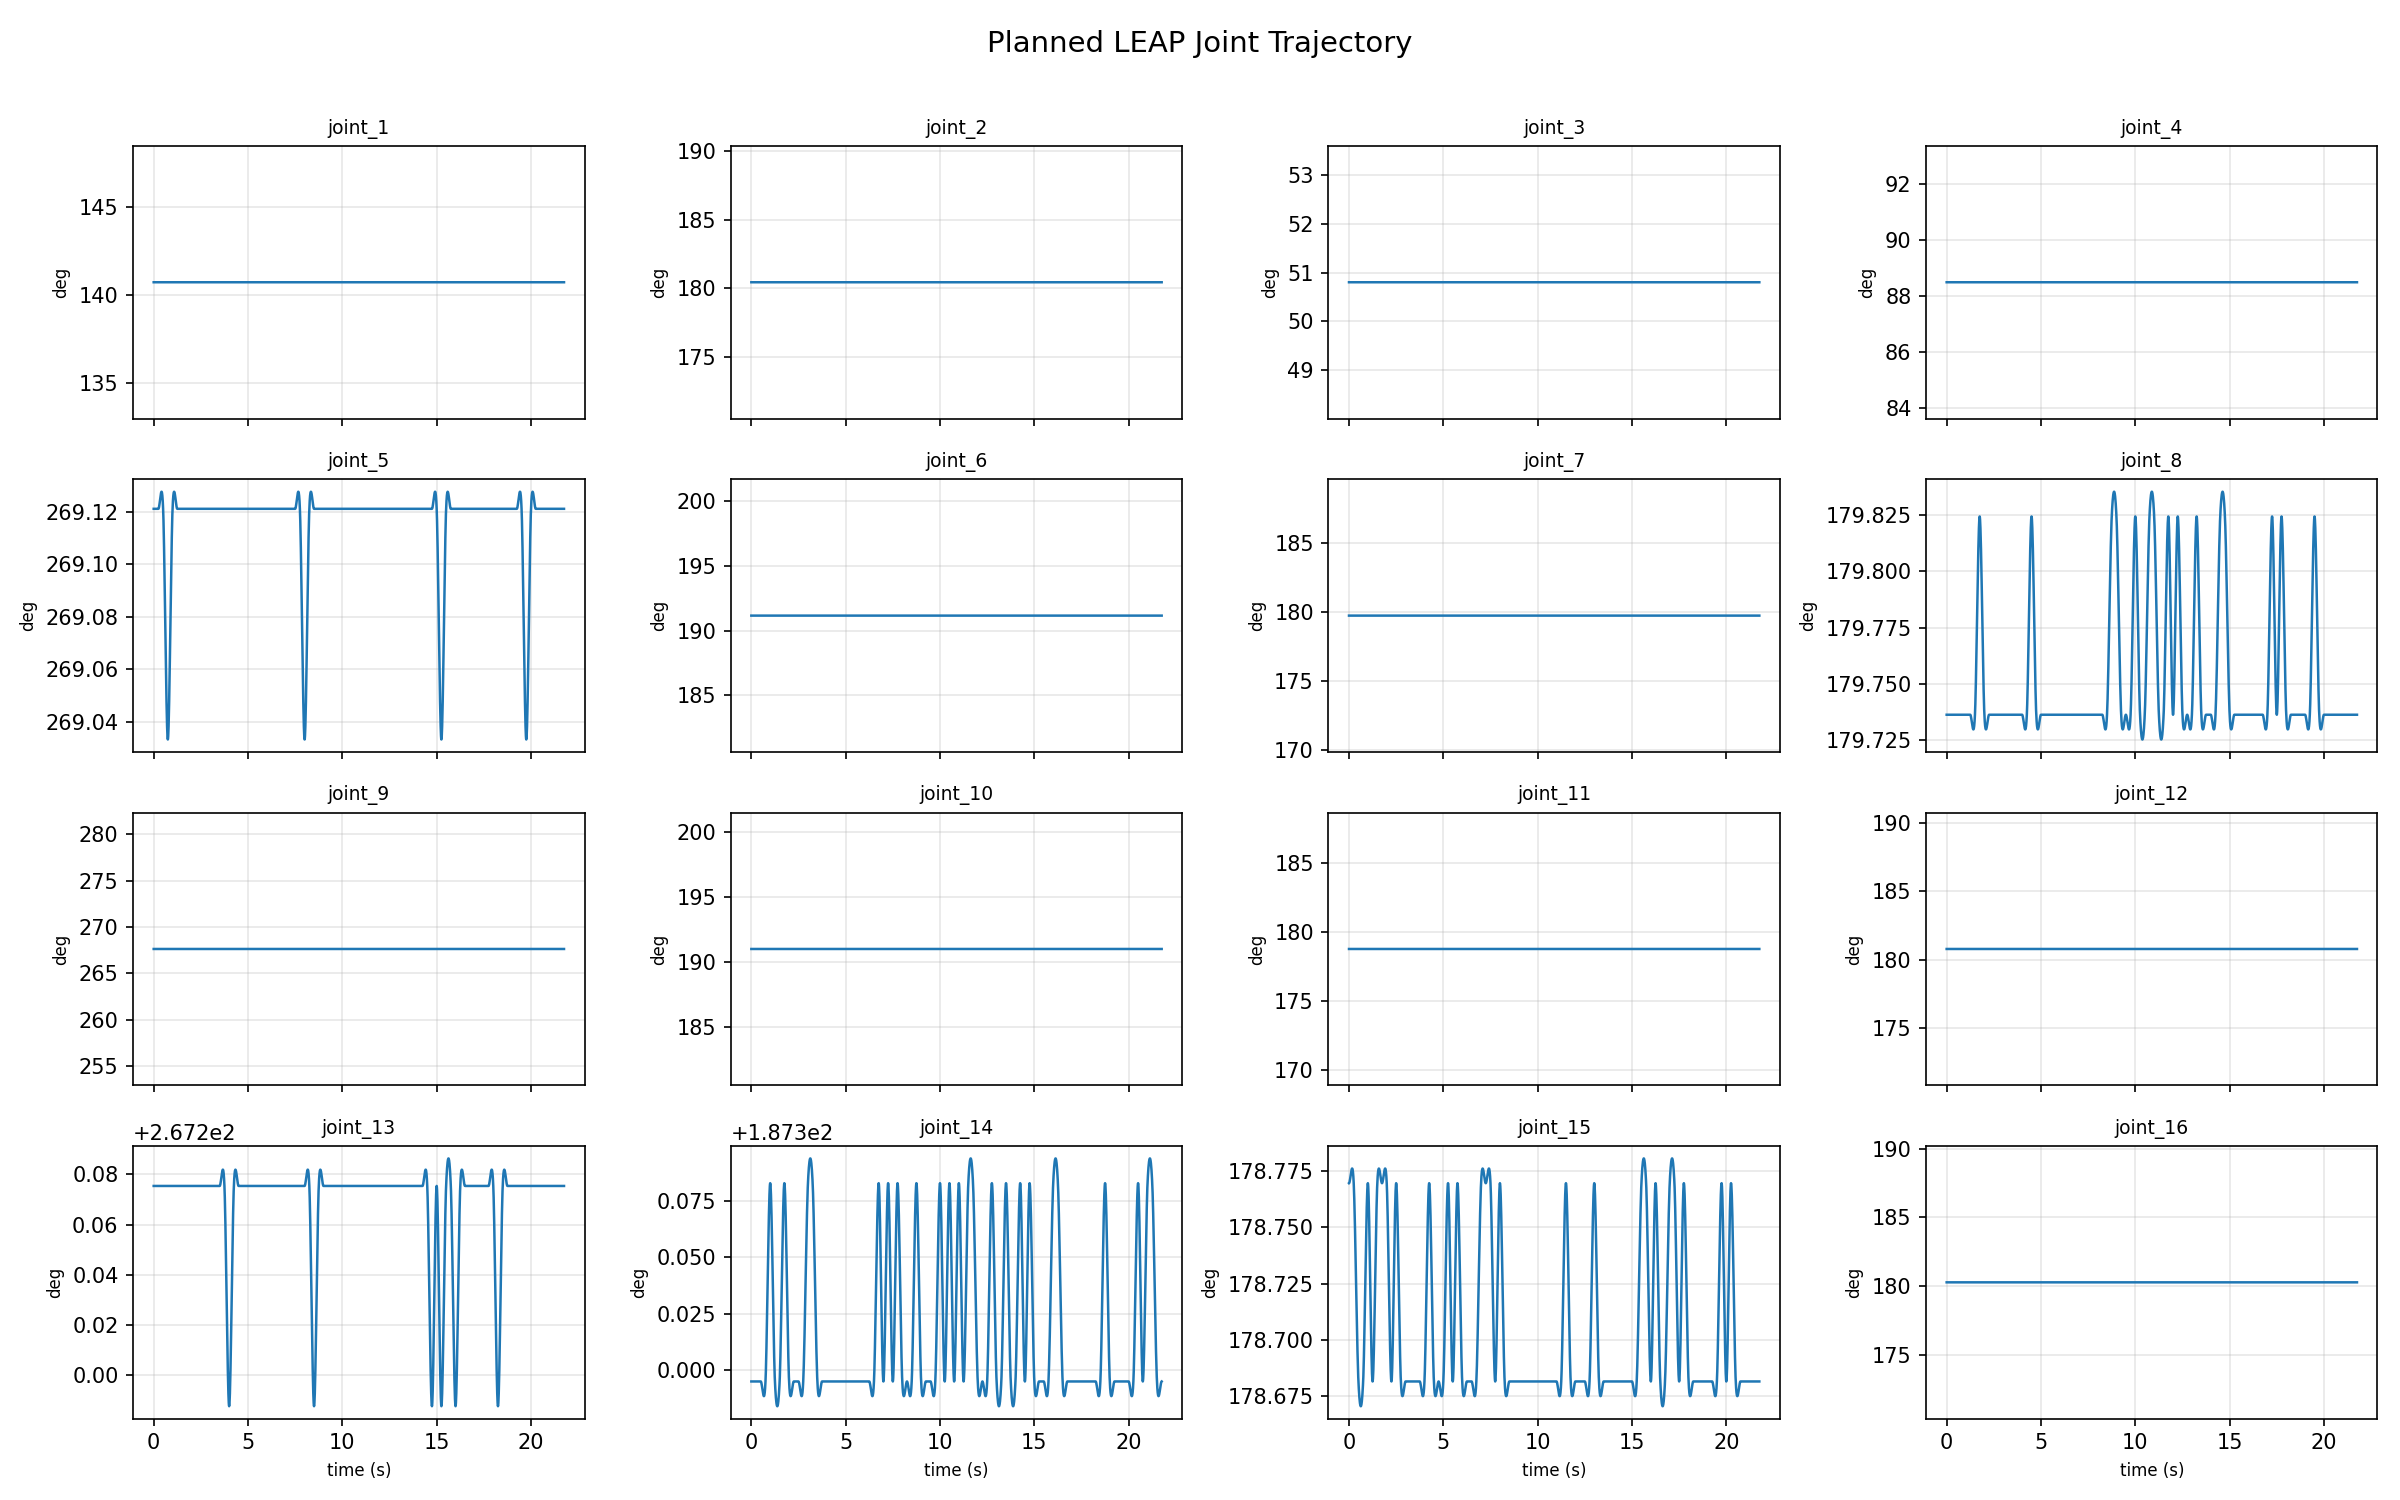

The file beside this chart, header and first rows:
time_sec, joint_1, joint_2, joint_3, joint_4, joint_5, joint_6, joint_7, joint_8, joint_9, joint_10, joint_11, joint_12, joint_13, joint_14, joint_15, joint_16
0.0, 140.7, 180.4, 50.8, 88.51, 269.1, 191.2, 179.7, 179.7, 267.6, 191, 178.8, 180.8, 267.3, 187.3, 178.8, 180.3
0.01, 140.7, 180.4, 50.8, 88.51, 269.1, 191.2, 179.7, 179.7, 267.6, 191, 178.8, 180.8, 267.3, 187.3, 178.8, 180.3
0.02, 140.7, 180.4, 50.8, 88.51, 269.1, 191.2, 179.7, 179.7, 267.6, 191, 178.8, 180.8, 267.3, 187.3, 178.8, 180.3
0.03, 140.7, 180.4, 50.8, 88.51, 269.1, 191.2, 179.7, 179.7, 267.6, 191, 178.8, 180.8, 267.3, 187.3, 178.8, 180.3
0.04, 140.7, 180.4, 50.8, 88.51, 269.1, 191.2, 179.7, 179.7, 267.6, 191, 178.8, 180.8, 267.3, 187.3, 178.8, 180.3
0.05, 140.7, 180.4, 50.8, 88.51, 269.1, 191.2, 179.7, 179.7, 267.6, 191, 178.8, 180.8, 267.3, 187.3, 178.8, 180.3
0.06, 140.7, 180.4, 50.8, 88.51, 269.1, 191.2, 179.7, 179.7, 267.6, 191, 178.8, 180.8, 267.3, 187.3, 178.8, 180.3
0.07, 140.7, 180.4, 50.8, 88.51, 269.1, 191.2, 179.7, 179.7, 267.6, 191, 178.8, 180.8, 267.3, 187.3, 178.8, 180.3
0.08, 140.7, 180.4, 50.8, 88.51, 269.1, 191.2, 179.7, 179.7, 267.6, 191, 178.8, 180.8, 267.3, 187.3, 178.8, 180.3
0.09, 140.7, 180.4, 50.8, 88.51, 269.1, 191.2, 179.7, 179.7, 267.6, 191, 178.8, 180.8, 267.3, 187.3, 178.8, 180.3
0.1, 140.7, 180.4, 50.8, 88.51, 269.1, 191.2, 179.7, 179.7, 267.6, 191, 178.8, 180.8, 267.3, 187.3, 178.8, 180.3
0.11, 140.7, 180.4, 50.8, 88.51, 269.1, 191.2, 179.7, 179.7, 267.6, 191, 178.8, 180.8, 267.3, 187.3, 178.8, 180.3
0.12, 140.7, 180.4, 50.8, 88.51, 269.1, 191.2, 179.7, 179.7, 267.6, 191, 178.8, 180.8, 267.3, 187.3, 178.8, 180.3
0.13, 140.7, 180.4, 50.8, 88.51, 269.1, 191.2, 179.7, 179.7, 267.6, 191, 178.8, 180.8, 267.3, 187.3, 178.8, 180.3
0.14, 140.7, 180.4, 50.8, 88.51, 269.1, 191.2, 179.7, 179.7, 267.6, 191, 178.8, 180.8, 267.3, 187.3, 178.8, 180.3
0.15, 140.7, 180.4, 50.8, 88.51, 269.1, 191.2, 179.7, 179.7, 267.6, 191, 178.8, 180.8, 267.3, 187.3, 178.8, 180.3
0.16, 140.7, 180.4, 50.8, 88.51, 269.1, 191.2, 179.7, 179.7, 267.6, 191, 178.8, 180.8, 267.3, 187.3, 178.8, 180.3
0.17, 140.7, 180.4, 50.8, 88.51, 269.1, 191.2, 179.7, 179.7, 267.6, 191, 178.8, 180.8, 267.3, 187.3, 178.8, 180.3
0.18, 140.7, 180.4, 50.8, 88.51, 269.1, 191.2, 179.7, 179.7, 267.6, 191, 178.8, 180.8, 267.3, 187.3, 178.8, 180.3
0.19, 140.7, 180.4, 50.8, 88.51, 269.1, 191.2, 179.7, 179.7, 267.6, 191, 178.8, 180.8, 267.3, 187.3, 178.8, 180.3
0.2, 140.7, 180.4, 50.8, 88.51, 269.1, 191.2, 179.7, 179.7, 267.6, 191, 178.8, 180.8, 267.3, 187.3, 178.8, 180.3
0.21, 140.7, 180.4, 50.8, 88.51, 269.1, 191.2, 179.7, 179.7, 267.6, 191, 178.8, 180.8, 267.3, 187.3, 178.8, 180.3
0.22, 140.7, 180.4, 50.8, 88.51, 269.1, 191.2, 179.7, 179.7, 267.6, 191, 178.8, 180.8, 267.3, 187.3, 178.8, 180.3
0.23, 140.7, 180.4, 50.8, 88.51, 269.1, 191.2, 179.7, 179.7, 267.6, 191, 178.8, 180.8, 267.3, 187.3, 178.8, 180.3
0.24, 140.7, 180.4, 50.8, 88.51, 269.1, 191.2, 179.7, 179.7, 267.6, 191, 178.8, 180.8, 267.3, 187.3, 178.8, 180.3
0.25, 140.7, 180.4, 50.8, 88.51, 269.1, 191.2, 179.7, 179.7, 267.6, 191, 178.8, 180.8, 267.3, 187.3, 178.8, 180.3
0.26, 140.7, 180.4, 50.8, 88.51, 269.1, 191.2, 179.7, 179.7, 267.6, 191, 178.8, 180.8, 267.3, 187.3, 178.8, 180.3
0.27, 140.7, 180.4, 50.8, 88.51, 269.1, 191.2, 179.7, 179.7, 267.6, 191, 178.8, 180.8, 267.3, 187.3, 178.8, 180.3
0.28, 140.7, 180.4, 50.8, 88.51, 269.1, 191.2, 179.7, 179.7, 267.6, 191, 178.8, 180.8, 267.3, 187.3, 178.8, 180.3
0.29, 140.7, 180.4, 50.8, 88.51, 269.1, 191.2, 179.7, 179.7, 267.6, 191, 178.8, 180.8, 267.3, 187.3, 178.8, 180.3
0.3, 140.7, 180.4, 50.8, 88.51, 269.1, 191.2, 179.7, 179.7, 267.6, 191, 178.8, 180.8, 267.3, 187.3, 178.8, 180.3
0.31, 140.7, 180.4, 50.8, 88.51, 269.1, 191.2, 179.7, 179.7, 267.6, 191, 178.8, 180.8, 267.3, 187.3, 178.8, 180.3
0.32, 140.7, 180.4, 50.8, 88.51, 269.1, 191.2, 179.7, 179.7, 267.6, 191, 178.8, 180.8, 267.3, 187.3, 178.7, 180.3
0.33, 140.7, 180.4, 50.8, 88.51, 269.1, 191.2, 179.7, 179.7, 267.6, 191, 178.8, 180.8, 267.3, 187.3, 178.7, 180.3
0.34, 140.7, 180.4, 50.8, 88.51, 269.1, 191.2, 179.7, 179.7, 267.6, 191, 178.8, 180.8, 267.3, 187.3, 178.7, 180.3
0.35, 140.7, 180.4, 50.8, 88.51, 269.1, 191.2, 179.7, 179.7, 267.6, 191, 178.8, 180.8, 267.3, 187.3, 178.7, 180.3
0.36, 140.7, 180.4, 50.8, 88.51, 269.1, 191.2, 179.7, 179.7, 267.6, 191, 178.8, 180.8, 267.3, 187.3, 178.7, 180.3
0.37, 140.7, 180.4, 50.8, 88.51, 269.1, 191.2, 179.7, 179.7, 267.6, 191, 178.8, 180.8, 267.3, 187.3, 178.7, 180.3
0.38, 140.7, 180.4, 50.8, 88.51, 269.1, 191.2, 179.7, 179.7, 267.6, 191, 178.8, 180.8, 267.3, 187.3, 178.7, 180.3
0.39, 140.7, 180.4, 50.8, 88.51, 269.1, 191.2, 179.7, 179.7, 267.6, 191, 178.8, 180.8, 267.3, 187.3, 178.7, 180.3
0.4, 140.7, 180.4, 50.8, 88.51, 269.1, 191.2, 179.7, 179.7, 267.6, 191, 178.8, 180.8, 267.3, 187.3, 178.7, 180.3
0.41, 140.7, 180.4, 50.8, 88.51, 269.1, 191.2, 179.7, 179.7, 267.6, 191, 178.8, 180.8, 267.3, 187.3, 178.7, 180.3
0.42, 140.7, 180.4, 50.8, 88.51, 269.1, 191.2, 179.7, 179.7, 267.6, 191, 178.8, 180.8, 267.3, 187.3, 178.7, 180.3
0.43, 140.7, 180.4, 50.8, 88.51, 269.1, 191.2, 179.7, 179.7, 267.6, 191, 178.8, 180.8, 267.3, 187.3, 178.7, 180.3
0.44, 140.7, 180.4, 50.8, 88.51, 269.1, 191.2, 179.7, 179.7, 267.6, 191, 178.8, 180.8, 267.3, 187.3, 178.7, 180.3
0.45, 140.7, 180.4, 50.8, 88.51, 269.1, 191.2, 179.7, 179.7, 267.6, 191, 178.8, 180.8, 267.3, 187.3, 178.7, 180.3
0.46, 140.7, 180.4, 50.8, 88.51, 269.1, 191.2, 179.7, 179.7, 267.6, 191, 178.8, 180.8, 267.3, 187.3, 178.7, 180.3
0.47, 140.7, 180.4, 50.8, 88.51, 269.1, 191.2, 179.7, 179.7, 267.6, 191, 178.8, 180.8, 267.3, 187.3, 178.7, 180.3
0.48, 140.7, 180.4, 50.8, 88.51, 269.1, 191.2, 179.7, 179.7, 267.6, 191, 178.8, 180.8, 267.3, 187.3, 178.7, 180.3
0.49, 140.7, 180.4, 50.8, 88.51, 269.1, 191.2, 179.7, 179.7, 267.6, 191, 178.8, 180.8, 267.3, 187.3, 178.7, 180.3
0.5, 140.7, 180.4, 50.8, 88.51, 269.1, 191.2, 179.7, 179.7, 267.6, 191, 178.8, 180.8, 267.3, 187.3, 178.7, 180.3
0.51, 140.7, 180.4, 50.8, 88.51, 269.1, 191.2, 179.7, 179.7, 267.6, 191, 178.8, 180.8, 267.3, 187.3, 178.7, 180.3
0.52, 140.7, 180.4, 50.8, 88.51, 269.1, 191.2, 179.7, 179.7, 267.6, 191, 178.8, 180.8, 267.3, 187.3, 178.7, 180.3
0.53, 140.7, 180.4, 50.8, 88.51, 269.1, 191.2, 179.7, 179.7, 267.6, 191, 178.8, 180.8, 267.3, 187.3, 178.7, 180.3
0.54, 140.7, 180.4, 50.8, 88.51, 269.1, 191.2, 179.7, 179.7, 267.6, 191, 178.8, 180.8, 267.3, 187.3, 178.7, 180.3
0.55, 140.7, 180.4, 50.8, 88.51, 269.1, 191.2, 179.7, 179.7, 267.6, 191, 178.8, 180.8, 267.3, 187.3, 178.7, 180.3
0.56, 140.7, 180.4, 50.8, 88.51, 269.1, 191.2, 179.7, 179.7, 267.6, 191, 178.8, 180.8, 267.3, 187.3, 178.7, 180.3
0.57, 140.7, 180.4, 50.8, 88.51, 269.1, 191.2, 179.7, 179.7, 267.6, 191, 178.8, 180.8, 267.3, 187.3, 178.7, 180.3
0.58, 140.7, 180.4, 50.8, 88.51, 269.1, 191.2, 179.7, 179.7, 267.6, 191, 178.8, 180.8, 267.3, 187.3, 178.7, 180.3
0.59, 140.7, 180.4, 50.8, 88.51, 269.1, 191.2, 179.7, 179.7, 267.6, 191, 178.8, 180.8, 267.3, 187.3, 178.7, 180.3
... 2,116 more rows
